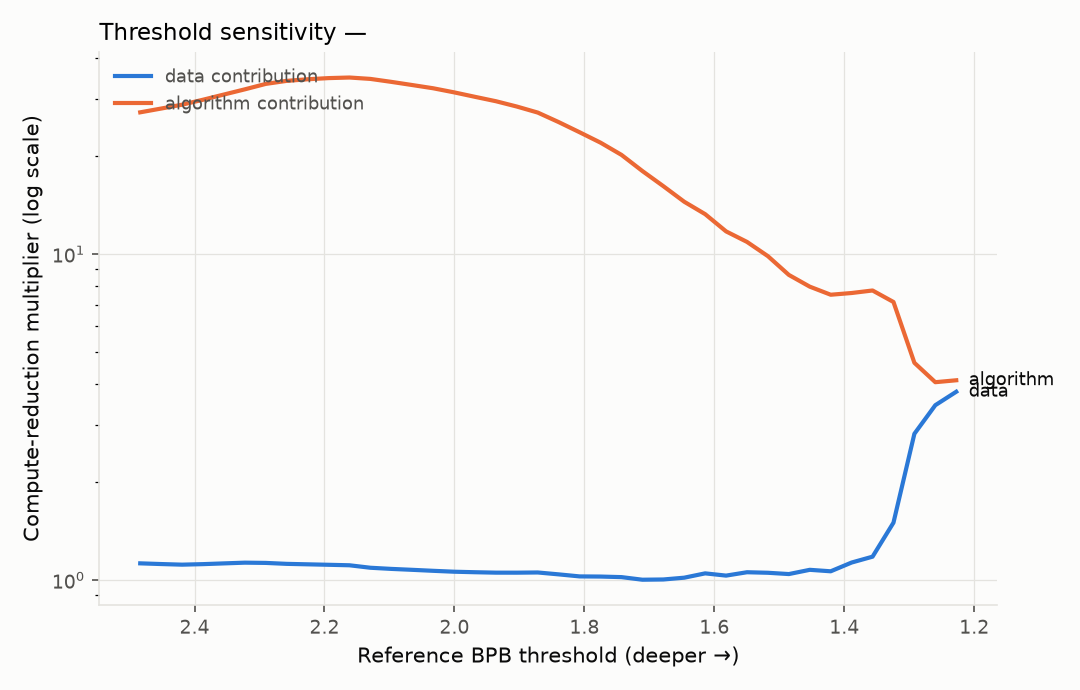

Source data for this figure (header and first rows):
threshold_bpb, hours_a0d0, hours_a0d1, hours_a1d0, hours_a1d1, data_multiplier, algorithm_multiplier, total_multiplier
2.484, 0.1812, 0.1873, 0.007743, 0.005911, 1.126, 27.24, 30.66
2.451, 0.1999, 0.205, 0.008208, 0.00638, 1.12, 27.97, 31.33
2.419, 0.2207, 0.2243, 0.008702, 0.006886, 1.115, 28.74, 32.06
2.387, 0.2438, 0.2454, 0.009228, 0.007316, 1.119, 29.77, 33.32
2.355, 0.2691, 0.2687, 0.009788, 0.007744, 1.125, 30.88, 34.75
2.323, 0.297, 0.2941, 0.01038, 0.008197, 1.131, 32.04, 36.23
2.29, 0.3278, 0.322, 0.01092, 0.008722, 1.129, 33.29, 37.59
2.258, 0.3559, 0.3479, 0.01147, 0.009331, 1.122, 34.01, 38.14
2.226, 0.3839, 0.3709, 0.01205, 0.009982, 1.118, 34.4, 38.45
2.194, 0.414, 0.3954, 0.0127, 0.01071, 1.114, 34.68, 38.64
2.162, 0.4465, 0.4215, 0.01344, 0.01155, 1.11, 34.83, 38.67
2.129, 0.4683, 0.4493, 0.01422, 0.01245, 1.091, 34.49, 37.63
2.097, 0.4878, 0.4694, 0.01504, 0.01335, 1.082, 33.77, 36.55
2.065, 0.5081, 0.4888, 0.01592, 0.01431, 1.075, 33.03, 35.51
2.033, 0.5292, 0.5091, 0.01684, 0.01535, 1.068, 32.28, 34.47
2.001, 0.5512, 0.5302, 0.01794, 0.01657, 1.061, 31.36, 33.27
1.968, 0.5742, 0.5522, 0.01921, 0.01788, 1.057, 30.39, 32.12
1.936, 0.5981, 0.5751, 0.02058, 0.01926, 1.054, 29.46, 31.04
1.904, 0.6199, 0.599, 0.02225, 0.02074, 1.054, 28.37, 29.9
1.872, 0.6404, 0.6203, 0.02408, 0.02232, 1.055, 27.19, 28.69
1.84, 0.6615, 0.6402, 0.02623, 0.025, 1.041, 25.42, 26.46
1.807, 0.6833, 0.6608, 0.02867, 0.02814, 1.026, 23.66, 24.28
1.775, 0.7058, 0.682, 0.03181, 0.03132, 1.025, 21.98, 22.54
1.743, 0.7291, 0.704, 0.03565, 0.0354, 1.021, 20.16, 20.59
1.711, 0.7531, 0.7266, 0.0405, 0.04175, 1.003, 17.99, 18.04
1.679, 0.7779, 0.7499, 0.04659, 0.04791, 1.004, 16.17, 16.24
1.646, 0.8035, 0.774, 0.05437, 0.05456, 1.017, 14.48, 14.73
1.614, 0.8597, 0.7989, 0.06316, 0.0618, 1.049, 13.27, 13.91
1.582, 0.9439, 0.8391, 0.07374, 0.07787, 1.032, 11.74, 12.12
1.55, 1.036, 0.9032, 0.08757, 0.08993, 1.057, 10.9, 11.52
1.518, 1.132, 0.9721, 0.1038, 0.1091, 1.053, 9.858, 10.38
1.485, 1.231, 1.046, 0.1264, 0.1366, 1.043, 8.636, 9.011
1.453, 1.338, 1.152, 0.1558, 0.1565, 1.075, 7.948, 8.546
1.421, 1.454, 1.302, 0.1846, 0.182, 1.064, 7.507, 7.989
1.389, 1.839, 1.475, 0.2198, 0.2137, 1.132, 7.6, 8.603
1.356, 2.276, 1.704, 0.2599, 0.2493, 1.18, 7.736, 9.128
1.324, 3.073, 1.976, 0.4157, 0.2871, 1.5, 7.132, 10.7
1.292, 4.427, 2.387, 1.446, 0.3392, 2.812, 4.641, 13.05
1.26, 6.634, 2.991, 2.543, 0.4764, 3.44, 4.047, 13.92
1.228, 13.65, 3.893, 3.589, 0.8797, 3.783, 4.103, 15.52
